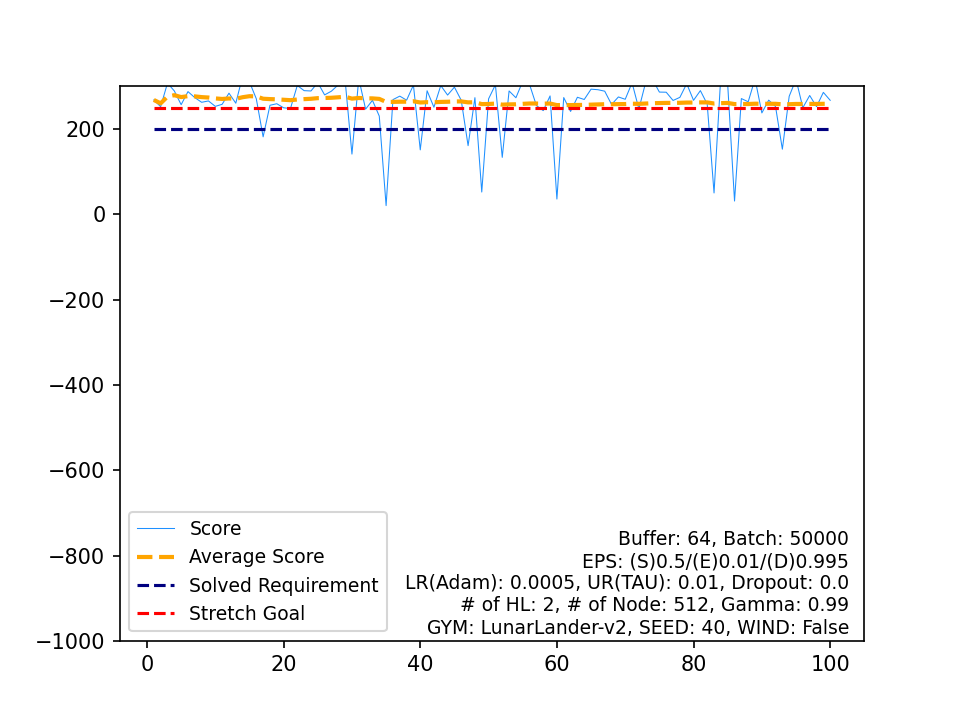

Values plotted in this chart, from the file beside it:
, Score, Average Score, Timestamp, Solved Requirement, Stretch Goal
0, 268.2, 268.2, 167, 200, 250
1, 252.4, 260.3, 170, 200, 250
2, 307.6, 276.1, 161, 200, 250
3, 289.4, 279.4, 175, 200, 250
4, 257.2, 275, 174, 200, 250
5, 287.8, 277.1, 163, 200, 250
6, 273.7, 276.6, 189, 200, 250
7, 262.7, 274.9, 168, 200, 250
8, 265.9, 273.9, 171, 200, 250
9, 253.2, 271.8, 184, 200, 250
10, 258, 270.6, 186, 200, 250
11, 284.1, 271.7, 176, 200, 250
12, 260.6, 270.8, 188, 200, 250
13, 324.2, 274.6, 209, 200, 250
14, 310.5, 277, 159, 200, 250
15, 271, 276.7, 170, 200, 250
16, 181.8, 271.1, 999, 200, 250
17, 255.8, 270.2, 190, 200, 250
18, 259.4, 269.7, 183, 200, 250
19, 249.8, 268.7, 173, 200, 250
20, 248.1, 267.7, 189, 200, 250
21, 302.2, 269.3, 170, 200, 250
22, 290, 270.2, 183, 200, 250
23, 289.3, 271, 161, 200, 250
24, 308.8, 272.5, 202, 200, 250
25, 280.1, 272.8, 182, 200, 250
26, 288.9, 273.4, 200, 200, 250
27, 303.8, 274.4, 195, 200, 250
28, 314.7, 275.8, 174, 200, 250
29, 141.3, 271.3, 999, 200, 250
30, 318.4, 272.9, 165, 200, 250
31, 246.6, 272, 175, 200, 250
32, 267.4, 271.9, 206, 200, 250
33, 230.4, 270.7, 192, 200, 250
34, 20.48, 263.5, 152, 200, 250
35, 269, 263.7, 163, 200, 250
36, 277.2, 264.1, 229, 200, 250
37, 267.7, 264.1, 216, 200, 250
38, 303.1, 265.1, 247, 200, 250
39, 151.2, 262.3, 999, 200, 250
40, 289.8, 263, 170, 200, 250
41, 251.1, 262.7, 165, 200, 250
42, 302, 263.6, 161, 200, 250
43, 279.7, 264, 191, 200, 250
44, 298.3, 264.7, 155, 200, 250
45, 267.3, 264.8, 182, 200, 250
46, 161, 262.6, 999, 200, 250
47, 273.6, 262.8, 198, 200, 250
48, 52.31, 258.5, 140, 200, 250
49, 270.8, 258.8, 210, 200, 250
50, 303.8, 259.6, 218, 200, 250
51, 133.6, 257.2, 999, 200, 250
52, 289.3, 257.8, 166, 200, 250
53, 273.4, 258.1, 204, 200, 250
54, 312, 259.1, 174, 200, 250
55, 304.3, 259.9, 166, 200, 250
56, 255.1, 259.8, 173, 200, 250
57, 243.3, 259.5, 166, 200, 250
58, 277.7, 259.8, 201, 200, 250
59, 35.86, 256.1, 159, 200, 250
... 40 more rows
